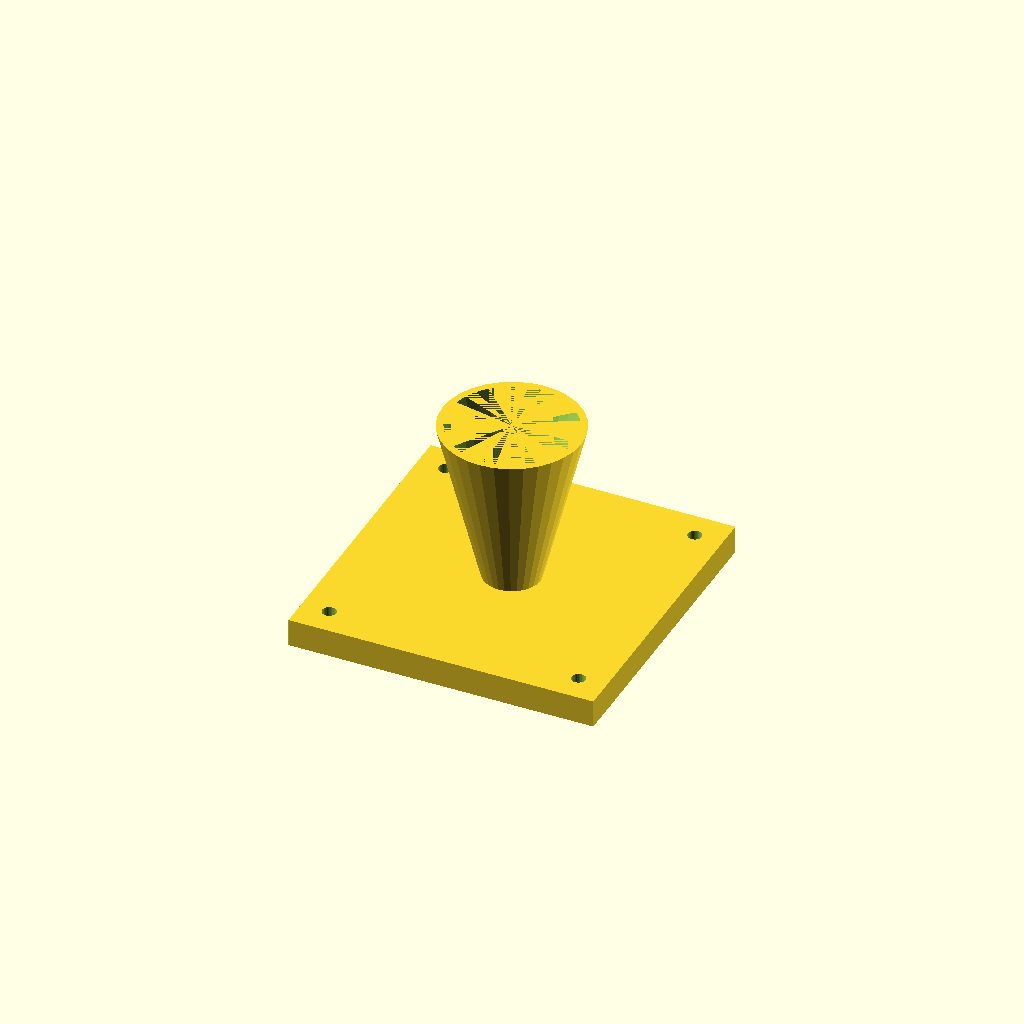
Cell 1: the model at its default parameters.
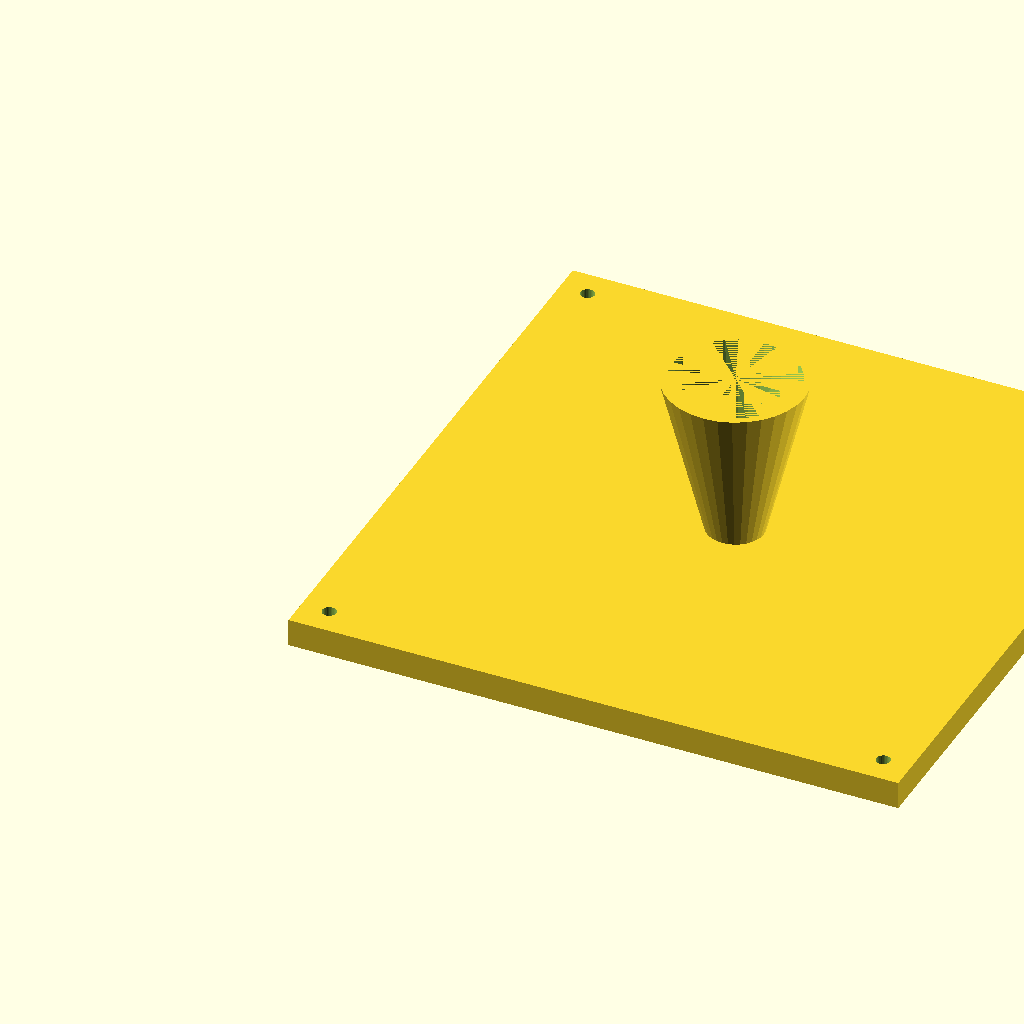
Cell 2: fl = 220 (everything else at default).
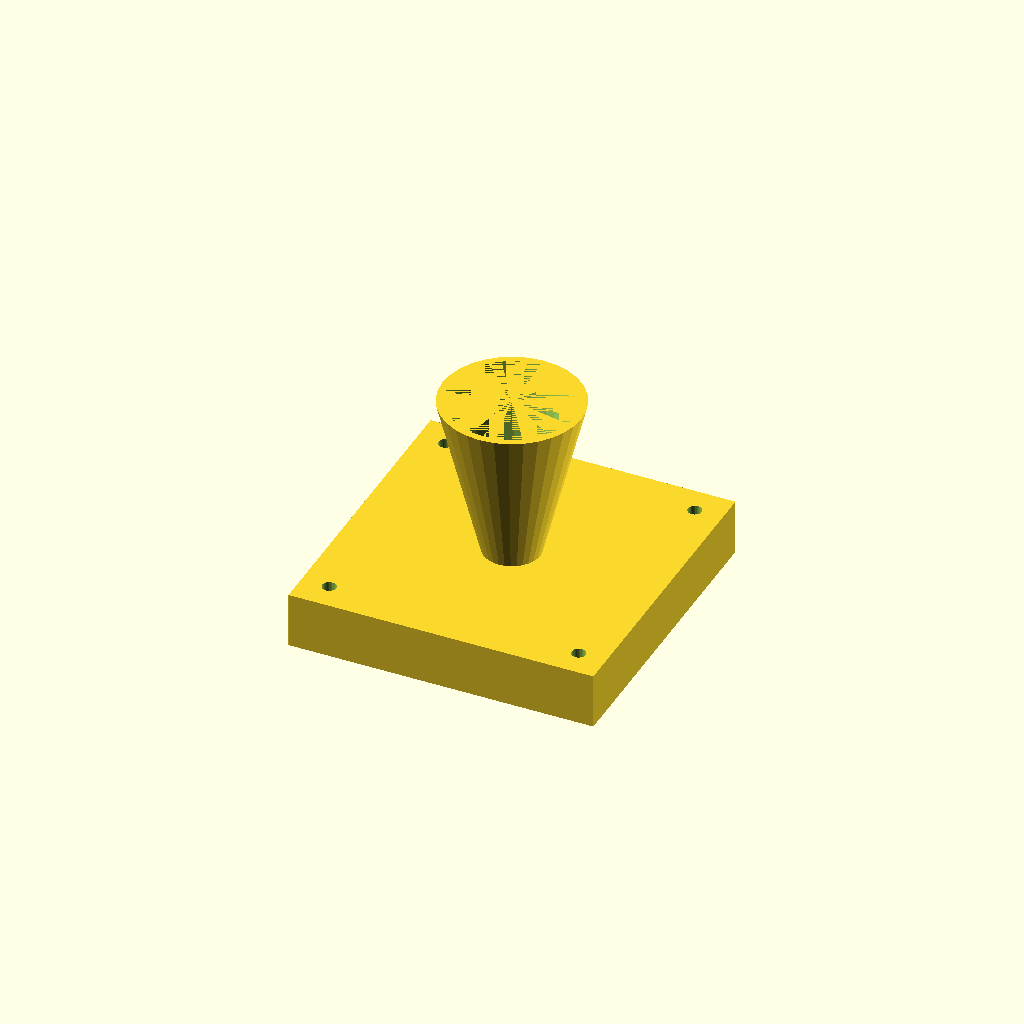
Cell 3: the same model with fl_t = 20.
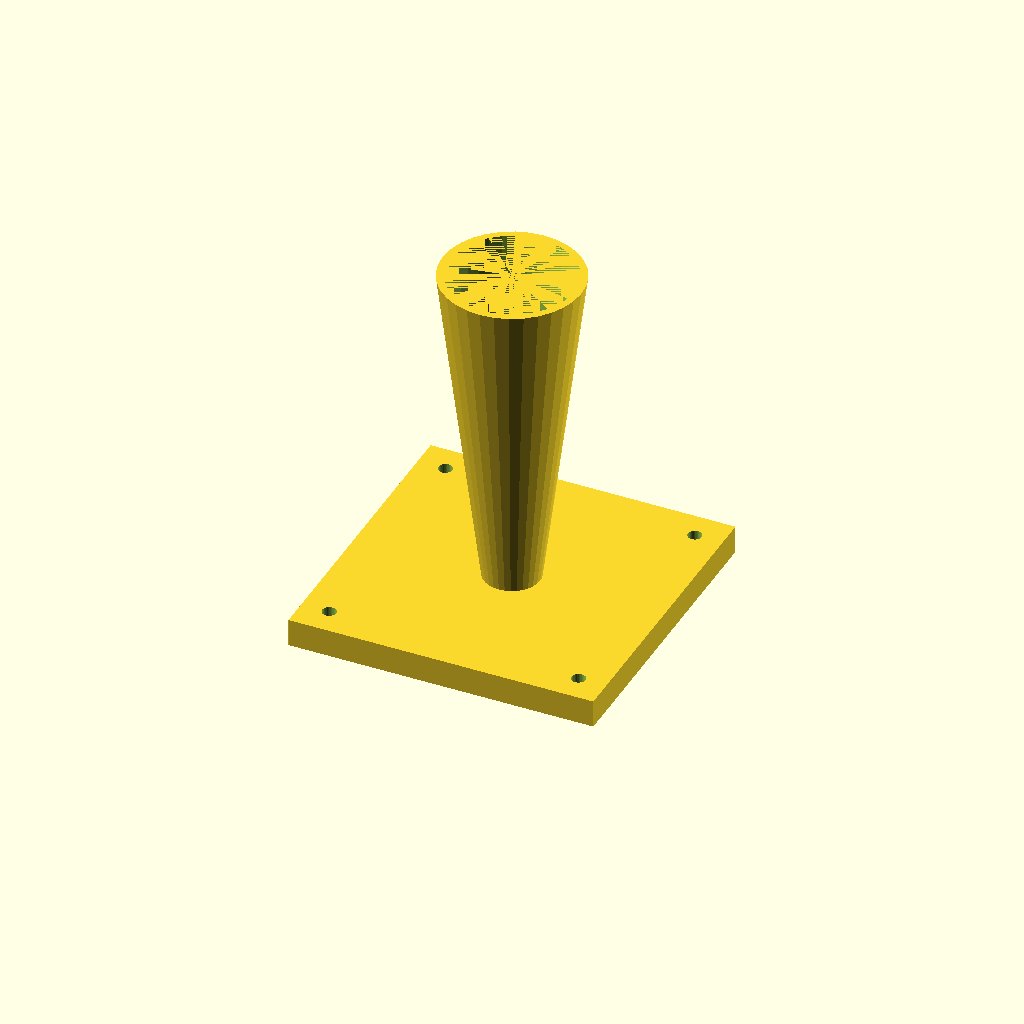
Cell 4 — cone_h set to 120, the other parameters unchanged.
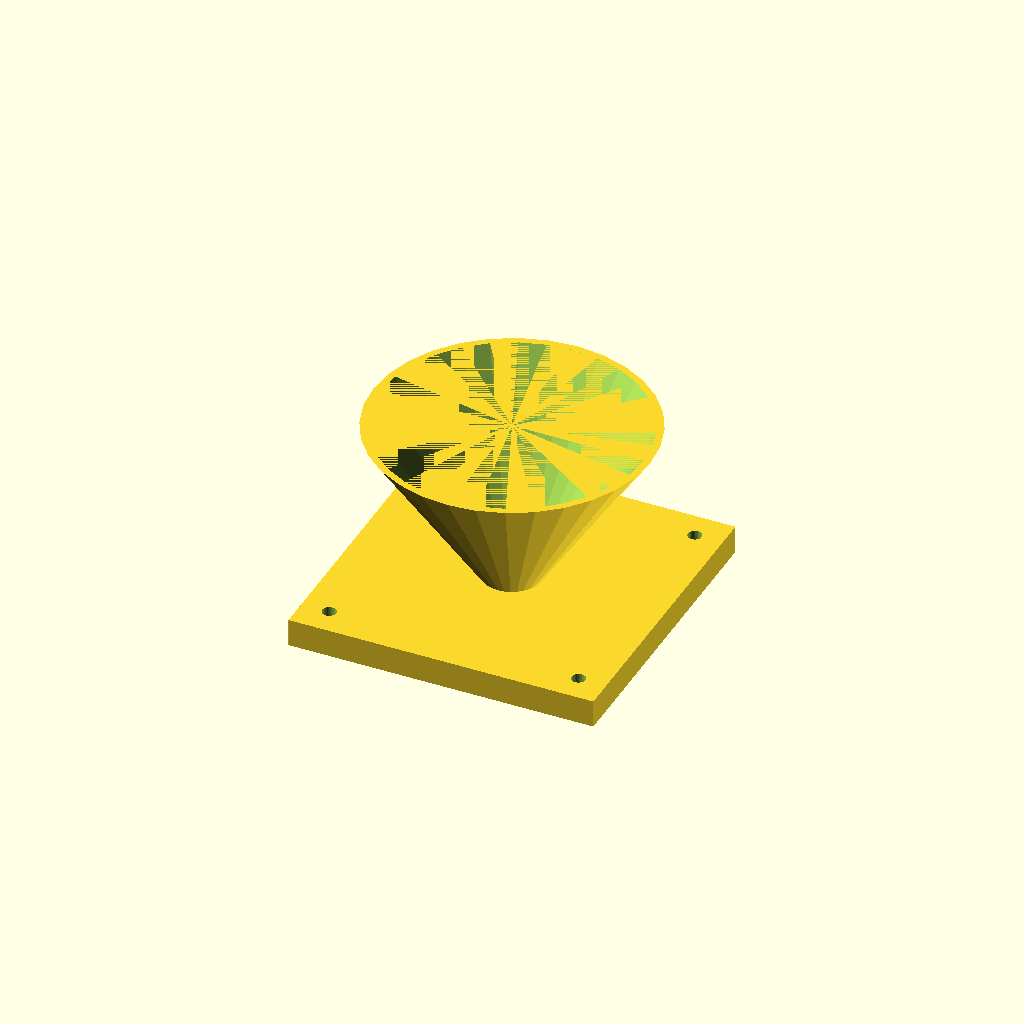
Cell 5: top_d = 100 (everything else at default).
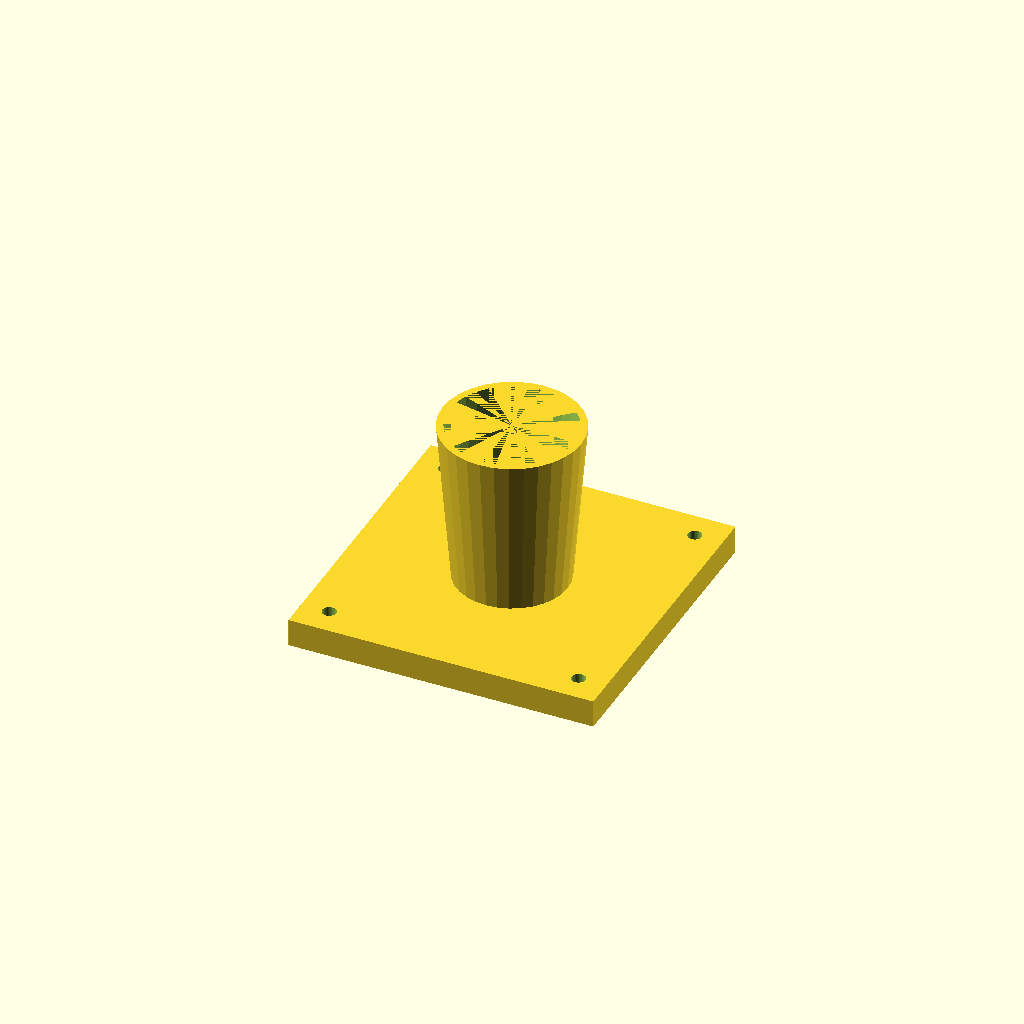
Cell 6: bot_d = 40 (everything else at default).
All cells are drawn from one camera (rotation 55°, 0°, 25°, orthographic, colour scheme Cornfield), so only the parameter changes between them.
OpenSCAD source file optional_data/data/solid3/hopper/part_0150.scad:
$fn = 32;

// ----------------------------------------------------------------------
// Hopper: flanged with square flange
// ----------------------------------------------------------------------

// --- parameters (mm) ---
fl = 110;                 // flange side, X and Y
fl_t = 10;                // flange thickness
cone_h = 60;              // cone height above the flange
top_d = 50;               // cone mouth diameter
bot_d = 20;               // cone spout diameter
wall = 2.5;               // cone wall thickness
hole_r = 2.5;             // flange hole radius
hole_in = 10;             // hole inset from the corners

bore_d = bot_d - 2 * wall;  // spout bore diameter
total_h = fl_t + cone_h - 1;  // overall height

difference() {
  union() {
    cube([fl, fl, fl_t]);
    translate([fl / 2, fl / 2, fl_t - 1])
      cylinder(h = cone_h, d1 = bot_d, d2 = top_d);
  }
  translate([fl / 2, fl / 2, fl_t - 2])
    cylinder(h = cone_h + 1, d1 = bore_d, d2 = top_d - 2 * wall);
  for (sx = [0, 1], sy = [0, 1])
    translate([sx ? fl - hole_in : hole_in,
               sy ? fl - hole_in : hole_in, -1])
      cylinder(r = hole_r, h = fl_t + 2);
}
Parameter table extracted from the source (name, type, default, range or options):
fl: number, default 110
fl_t: number, default 10
cone_h: number, default 60
top_d: number, default 50
bot_d: number, default 20
wall: number, default 2.5
hole_r: number, default 2.5
hole_in: number, default 10
